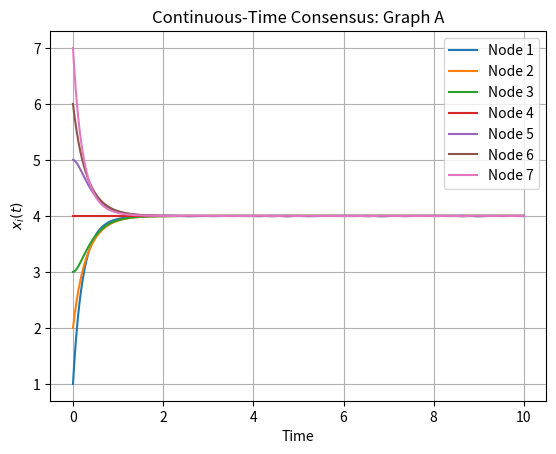
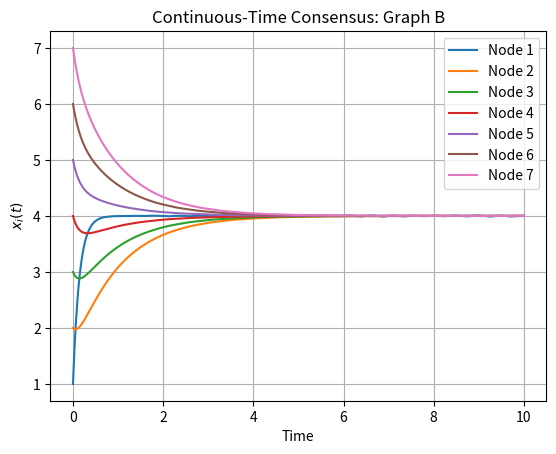
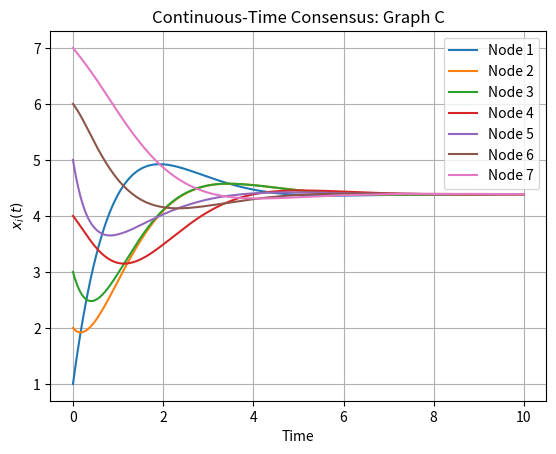
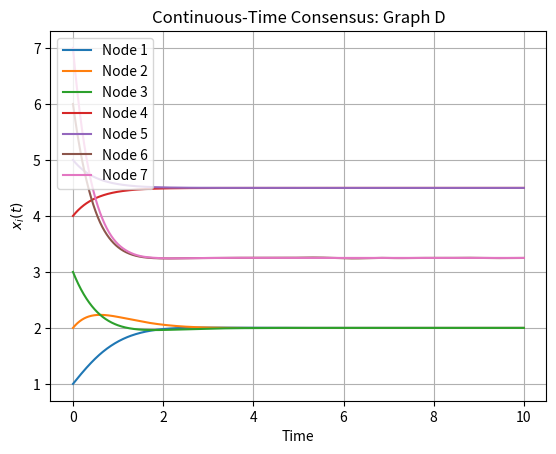
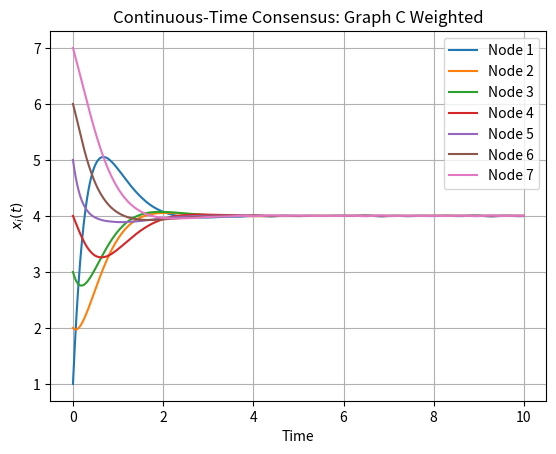
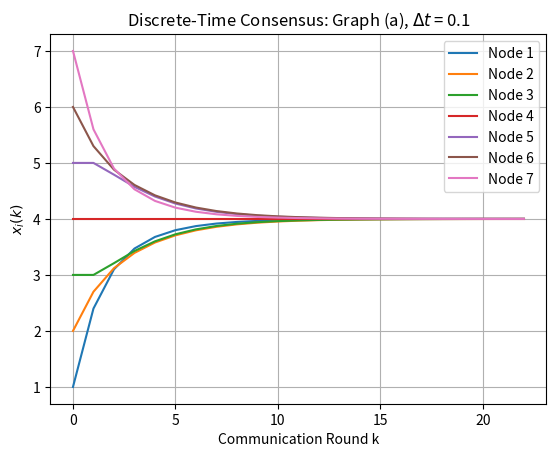
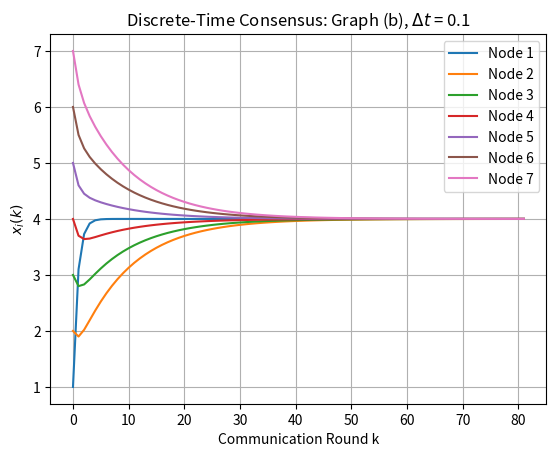
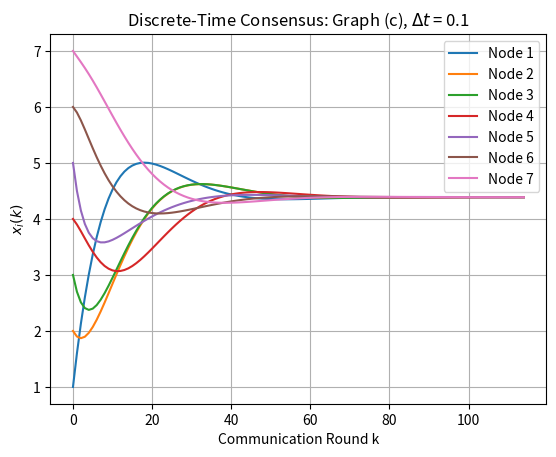
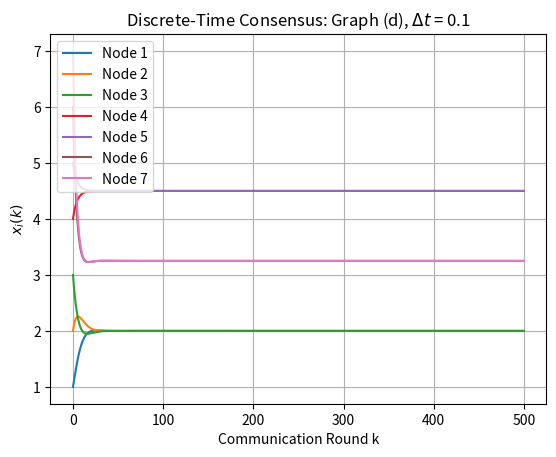
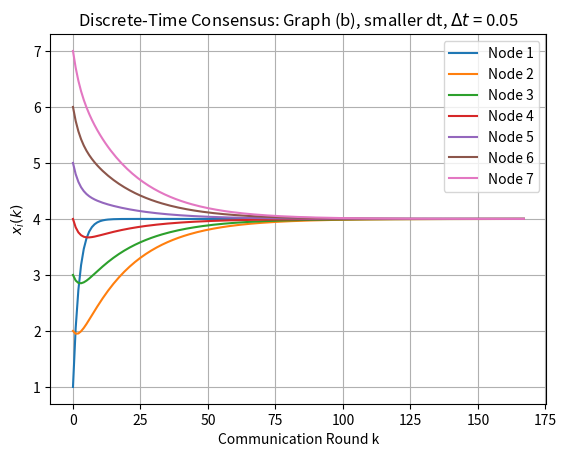

These figures' Python source, in order:
import numpy as np
import matplotlib.pyplot as plt
from scipy.integrate import solve_ivp

# Part A
x0 = np.array([1, 2, 3, 4, 5, 6, 7], dtype=float)


def linear_consesus(t, x, L):
    return -L @ x


def simulate_consensus(L, graph_name):

    t_span = (0, 10)
    t_eval = np.linspace(0, 10, 1000)

    solution = solve_ivp(
        linear_consesus,
        t_span,
        x0,
        args=(L,),
        method='RK45',
        t_eval=t_eval
    )

    print(solution.y[:, -1])

    plt.figure()

    for i in range(7):
        plt.plot(
            solution.t,
            solution.y[i],
            label=f'Node {i+1}'
        )

    plt.xlabel('Time')
    plt.ylabel('$x_i(t)$')
    plt.title(f'Continuous-Time Consensus: Graph {graph_name}')
    plt.legend()
    plt.grid()

    plt.show()

    return solution

laplacian_a = np.array([[4, -1 ,-1, 0, 0, -1, -1],
                        [-1, 4, -1, -1, 0, 0, -1],
                        [-1, -1, 4, -1, -1, 0, 0],
                        [0, -1, -1, 4, -1, -1, 0],
                        [0, 0, -1, -1, 4, -1, -1],
                        [-1, 0, 0, -1, -1, 4, -1],
                        [-1, -1, 0, 0, -1, -1, 4]])

laplacian_b = np.array([[6, -1, -1, -1, -1, -1, -1],
                        [-1, 1, 0, 0, 0, 0, 0],
                        [-1, 0, 1, 0, 0, 0, 0],
                        [-1, 0, 0, 1, 0, 0, 0],
                        [-1, 0, 0, 0, 1, 0, 0],
                        [-1, 0, 0, 0 , 0, 1, 0],
                        [-1, 0, 0, 0, 0, 0, 1]])

laplacian_c = np.array([[1, 0, 0, 0, 0, 0, -1],
                        [-1, 1, 0, 0, 0, 0, 0],
                        [-1, -1, 2, 0, 0, 0, 0,],
                        [0, 0, -1, 1, 0, 0,0],
                        [-1, 0, 0, -1, 2, 0, 0],
                        [0, 0, 0, 0, -1, 1, 0],
                        [0, 0, 0, 0, 0, -1, 1]])

laplacian_d = np.array([[1, -1, 0, 0, 0, 0, 0,],
                        [0, 1, -1, 0, 0, 0, 0],
                        [-1, 0, 1, 0, 0, 0, 0],
                        [0, 0, 0, 1, -1, 0, 0],
                        [0, 0, 0, -1, 1, 0, 0],
                        [-1, 0, 0, -1, 0, 3, -1],
                        [-1, 0, 0, -1, 0, 0, 2]])


sol_a = simulate_consensus(laplacian_a, "A")
sol_b = simulate_consensus(laplacian_b, "B")
sol_c = simulate_consensus(laplacian_c, "C")
sol_d = simulate_consensus(laplacian_d, "D")

# Part B: Graph C is the only one that can be reweighted as A and B are symmetric and D can not be reweighted
L_c_weighted = np.array([
    [ 3,  0,  0,  0,  0,  0, -3],
    [-1,  1,  0,  0,  0,  0,  0],
    [-1, -1,  2,  0,  0,  0,  0],
    [ 0,  0, -2,  2,  0,  0,  0],
    [-1,  0,  0, -2,  3,  0,  0],
    [ 0,  0,  0,  0, -3,  3,  0],
    [ 0,  0,  0,  0,  0, -3,  3]
], dtype=float)

sol_c_weighted = simulate_consensus(L_c_weighted, "C Weighted")

# Part C: Simulate Discrete Consensus

def discrete_consensus(L, dt, graph_name, max_rounds=500,tolerance=1e-3):

    W = np.eye(7) - dt * L

    # Current state
    x = x0.copy()

    # Store initial condition
    history = [x.copy()]

    consensus_round = None

    for k in range(max_rounds):
        x = W @ x

        history.append(x.copy())

        # Check consensus
        spread = np.max(x) - np.min(x)

        if spread < tolerance:
            consensus_round = k + 1
            break

    history = np.array(history)

    # Plot each node
    plt.figure()

    for i in range(7):
        plt.plot(
            range(len(history)),
            history[:, i],
            label=f'Node {i+1}'
        )

    plt.xlabel('Communication Round k')
    plt.ylabel('$x_i(k)$')
    plt.title(
        f'Discrete-Time Consensus: Graph {graph_name}, '
        f'$\\Delta t$ = {dt}'
    )
    plt.legend()
    plt.grid()
    plt.show()

    # Print results
    print(f'Graph {graph_name}')
    print(f'dt = {dt}')
    print('Final state:')
    print(history[-1])

    if consensus_round is not None:
        print(f'Consensus reached after {consensus_round} rounds.')
    else:
        print(f'Global consensus was not reached within {max_rounds} rounds.')

    print()

    return history, consensus_round

dt = 0.1

history_a, rounds_a = discrete_consensus(laplacian_a, dt, '(a)')
history_b, rounds_b = discrete_consensus(laplacian_b, dt, '(b)')
history_c, rounds_c = discrete_consensus(laplacian_c, dt, '(c)')
history_d, rounds_d = discrete_consensus(laplacian_d, dt, '(d)')

# Compare smaller delta t
history_b_small, rounds_b_small = discrete_consensus(laplacian_b, 0.05,'(b), smaller dt')
print('Graph (b) communication-round comparison')
print('-----------------------------------------')
print(f'dt = 0.10: {rounds_b} rounds')
print(f'dt = 0.05: {rounds_b_small} rounds')
